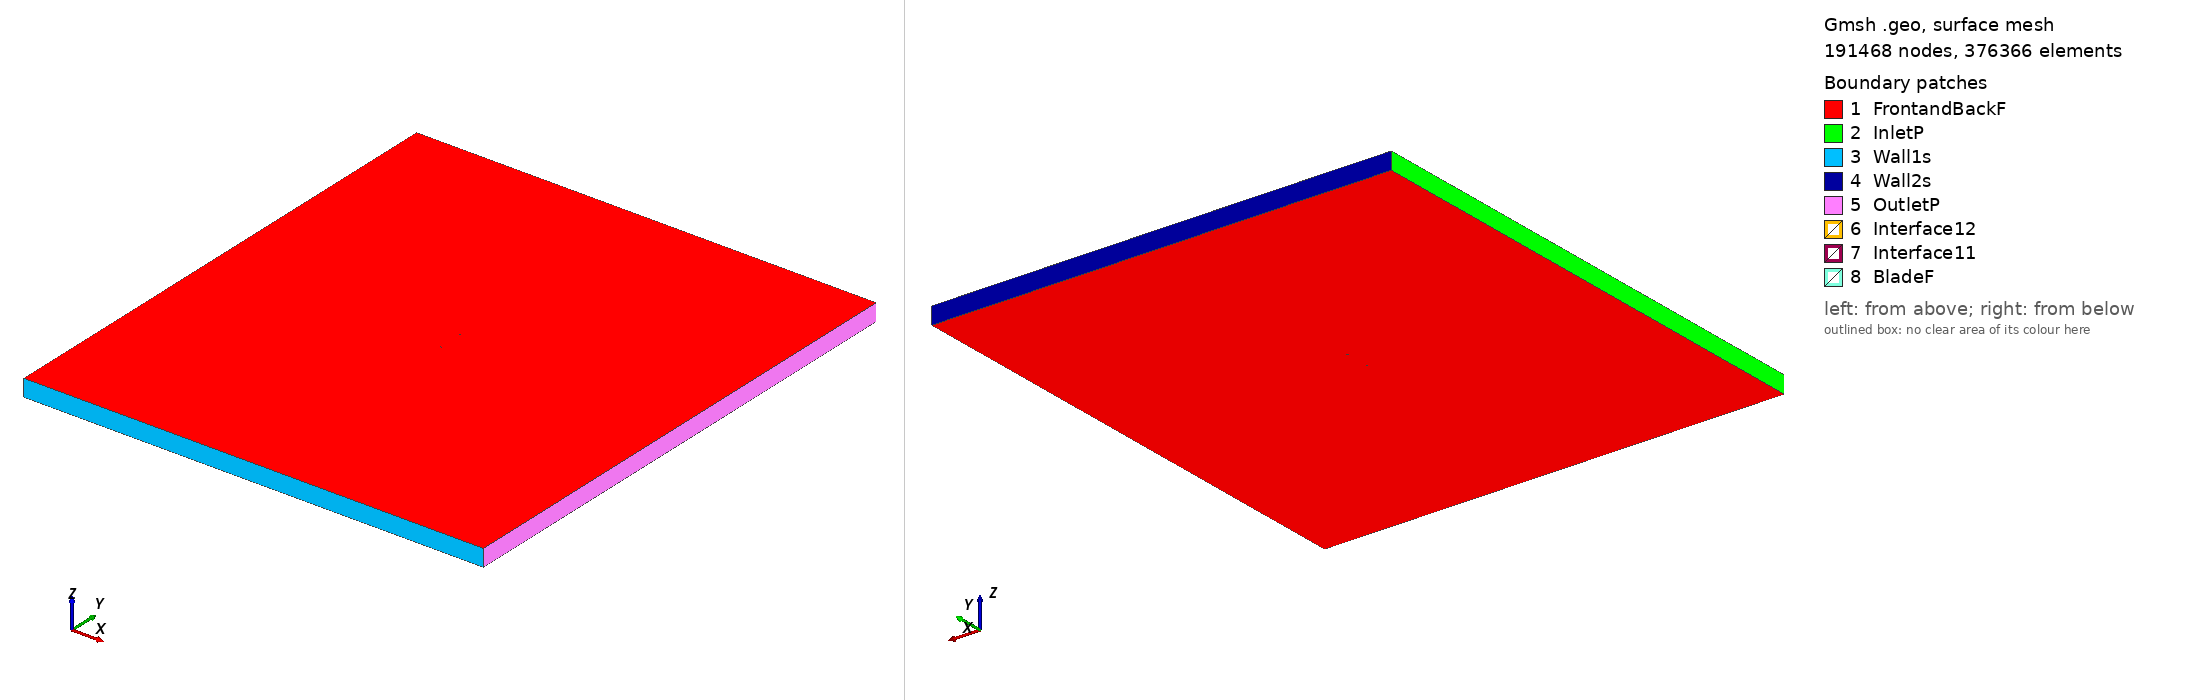

Gmsh geometry script, surface-meshed: 191468 nodes, 376366 surface elements. Boundary patches (legend numbers): 1 FrontandBackF, 2 InletP, 3 Wall1s, 4 Wall2s, 5 OutletP, 6 Interface12, 7 Interface11, 8 BladeF. Left view from above one corner, right view from below the opposite corner. Legend entries are the model's physical surfaces. The drawing asked Gmsh for element sizes between 1% and 20% of the model's largest extent; the script's own settings can give other sizes.

=== goe387_tsr2_0.7566_aoa_1.2374.geo (drawn) ===
SetFactory("OpenCASCADE");

Point(1) = {0.074955, 0.741521, 0, 1.0};
Point(2) = {0.071369, 0.740633, 0, 1.0};
Point(3) = {0.063619, 0.738723, 0, 1.0};
Point(4) = {0.048122, 0.735056, 0, 1.0};
Point(5) = {0.032630, 0.731621, 0, 1.0};
Point(6) = {0.017148, 0.728649, 0, 1.0};
Point(7) = {0.001681, 0.726370, 0, 1.0};
Point(8) = {-0.013761, 0.725246, 0, 1.0};
Point(9) = {-0.029176, 0.725356, 0, 1.0};
Point(10) = {-0.044555, 0.727160, 0, 1.0};
Point(11) = {-0.052222, 0.729102, 0, 1.0};
Point(12) = {-0.059873, 0.731739, 0, 1.0};
Point(13) = {-0.063687, 0.733634, 0, 1.0};
Point(14) = {-0.067492, 0.735916, 0, 1.0};
Point(15) = {-0.071281, 0.738968, 0, 1.0};
Point(16) = {-0.073159, 0.741225, 0, 1.0};
Point(17) = {-0.074983, 0.746026, 0, 1.0};
Point(18) = {-0.072994, 0.748853, 0, 1.0};
Point(19) = {-0.071058, 0.749293, 0, 1.0};
Point(20) = {-0.067194, 0.749707, 0, 1.0};
Point(21) = {-0.063334, 0.749969, 0, 1.0};
Point(22) = {-0.059479, 0.750000, 0, 1.0};
Point(23) = {-0.051775, 0.749753, 0, 1.0};
Point(24) = {-0.044075, 0.749351, 0, 1.0};
Point(25) = {-0.028682, 0.748240, 0, 1.0};
Point(26) = {-0.013288, 0.747129, 0, 1.0};
Point(27) = {0.002111, 0.746249, 0, 1.0};
Point(28) = {0.017509, 0.745369, 0, 1.0};
Point(29) = {0.032911, 0.744643, 0, 1.0};
Point(30) = {0.048317, 0.744072, 0, 1.0};
Point(31) = {0.063722, 0.743500, 0, 1.0};
Point(32) = {0.071426, 0.743252, 0, 1.0};
Point(33) = {0.074988, 0.743058, 0, 1.0};
Point(34) = {-0.074955, -0.741521, 0, 1.0};
Point(35) = {-0.071369, -0.740633, 0, 1.0};
Point(36) = {-0.063619, -0.738723, 0, 1.0};
Point(37) = {-0.048122, -0.735056, 0, 1.0};
Point(38) = {-0.032630, -0.731621, 0, 1.0};
Point(39) = {-0.017148, -0.728649, 0, 1.0};
Point(40) = {-0.001681, -0.726370, 0, 1.0};
Point(41) = {0.013761, -0.725246, 0, 1.0};
Point(42) = {0.029176, -0.725356, 0, 1.0};
Point(43) = {0.044555, -0.727160, 0, 1.0};
Point(44) = {0.052222, -0.729102, 0, 1.0};
Point(45) = {0.059873, -0.731739, 0, 1.0};
Point(46) = {0.063687, -0.733634, 0, 1.0};
Point(47) = {0.067492, -0.735916, 0, 1.0};
Point(48) = {0.071281, -0.738968, 0, 1.0};
Point(49) = {0.073159, -0.741225, 0, 1.0};
Point(50) = {0.074983, -0.746026, 0, 1.0};
Point(51) = {0.072994, -0.748853, 0, 1.0};
Point(52) = {0.071058, -0.749293, 0, 1.0};
Point(53) = {0.067194, -0.749707, 0, 1.0};
Point(54) = {0.063334, -0.749969, 0, 1.0};
Point(55) = {0.059479, -0.750000, 0, 1.0};
Point(56) = {0.051775, -0.749753, 0, 1.0};
Point(57) = {0.044075, -0.749351, 0, 1.0};
Point(58) = {0.028682, -0.748240, 0, 1.0};
Point(59) = {0.013288, -0.747129, 0, 1.0};
Point(60) = {-0.002111, -0.746249, 0, 1.0};
Point(61) = {-0.017509, -0.745369, 0, 1.0};
Point(62) = {-0.032911, -0.744643, 0, 1.0};
Point(63) = {-0.048317, -0.744072, 0, 1.0};
Point(64) = {-0.063722, -0.743500, 0, 1.0};
Point(65) = {-0.071426, -0.743252, 0, 1.0};
Point(66) = {-0.074988, -0.743058, 0, 1.0};

// Lines: first blade (splines 1-4)
Spline(1) = {1:33};
Spline(2) = {33,1};

// Lines: second blade (splines 5-8)
Spline(3) = {34:66};
Spline(4) = {66,34};

// Outer domain (points 20001-4 and lines)
Point(67) = {-13.50000000, -15.00000000, 0, 1.0};
Point(68) = {-13.50000000, 15.00000000, 0, 1.0};
Point(69) = {13.50000000, 15.00000000, 0, 1.0};
Point(70) = {13.50000000, -15.00000000, 0, 1.0};
Line(11) = {67, 68};
Line(12) = {68, 69};
Line(13) = {69, 70};
Line(14) = {67, 70};

// Interface (between moving and stationary domain) (circles)
Circle(9) = {0, 0, 0, 0.80000000, 0, 2*Pi};
Circle(10) = {0, 0, 0, 0.80000000, 0, 2*Pi};

// Loops collect Lines/Splines/etc (blade1, blade2, domain, first circle)
Line Loop(1) = {1:2};
Line Loop(2) = {3:4};
Line Loop(3) = {11,12,13,-14};
Line Loop(4) = {9};

// BooleanDifference cuts out the circle/interface from the domain
Plane Surface(1) = {3};
Plane Surface(2) = {4};
BooleanDifference{ Surface{1}; Delete;}{ Surface{2}; Delete;}

// This one cuts out the blades from the inner circle/interface
Line Loop(6) = {10};
Plane Surface(5) = {6};
Plane Surface(6) = {1};
Plane Surface(7) = {2};
BooleanDifference{ Surface{5}; Delete;}{ Surface{6,7}; Delete;}

// extrude to 3rd dimension
Extrude {0, 0, 1} {Surface{1}; Surface{5}; Layers{1}; Recombine;}

// Physical Surfaces are the named boundaries (patches)
Physical Surface("Interface11") = {12};
Physical Surface("Interface12") = {10};

// sides of domain
Physical Surface("InletP") = {6};
Physical Surface("OutletP") = {9};

// top and bottom of domain
Physical Surface("Wall1s") = {7};
Physical Surface("Wall2s") = {8};

// Check FrontandBackF by ensuring there is nothing in the 3rd dimension
Physical Surface("FrontandBackF") = {1,11,5,17};
Physical Surface("BladeF") = {13:16};
Physical Volume("Turbine") = {2};
Physical Volume("Farfield") = {1};

// settings for airfoil boundary layer
Field[1] = BoundaryLayer;
Field[1].EdgesList = {1:4};
Field[1].hwall_n = 1e-3;
Field[1].thickness = 1.5e-2;
Field[1].ratio = 1.05;
Field[1].Quads = 1;
BoundaryLayer Field = 1;

// control points for mesh (blade and interface)
// floor((arc length / 1.5mm)/ 2) -> Transfinite Line
Transfinite Line {1,3} = 103 Using Progression 1;
Transfinite Line {2,4} = 2 Using Progression 1;
Transfinite Line {9, 15} = 800 Using Progression 1;

// For more information on gmsh syntax, visit http://gmsh.info/doc/texinfo/gmsh.html
